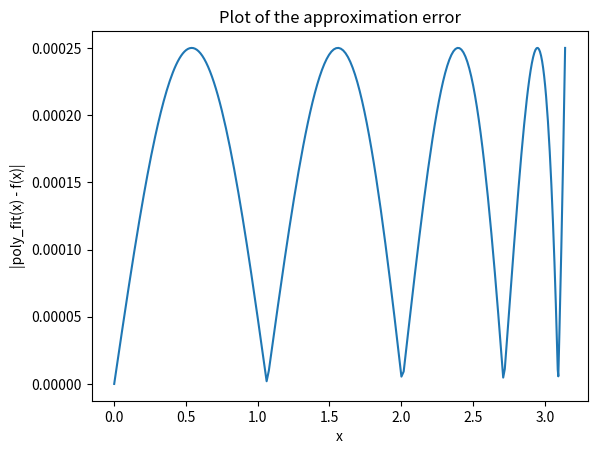

Write Python code to recreate this figure.
import math
import numpy as np
from matplotlib import pyplot as plt

def _get_chebyshev_nodes(n, a, b):
    if False:
        i = 10
        return i + 15
    nodes = [0.5 * (a + b) + 0.5 * (b - a) * math.cos((2 * k + 1) / (2.0 * n) * math.pi) for k in range(n)]
    return nodes

def _get_errors(exact_values, poly_coeff, nodes):
    if False:
        return 10
    ys = np.polyval(poly_coeff, nodes)
    for i in range(len(ys)):
        ys[i] = abs(ys[i] - exact_values[i])
    return ys
'\nReturn the coefficients of a polynomial of degree d approximating\nthe function fun on the interval (a,b).\n\nArgs:\n    fun: Function to approximate\n    a: Left interval border\n    b: Right interval border\n    d: The polynomial degree will be d, 2*d or 2*d + 1 depending\n        on the values of odd and even below\n    odd: If True, use odd polynomial of degree 2*d+1\n    even: If True, use even polynomial of degree 2*d\n    tol: Tolerance to use when checking for convergence\n\nReturns: Tuple where the first entry is the achieved absolute error\n    and the second entry is a list of the polynomial coefficients in\n    the order that is required by the QDK Numerics library. This is\n    the inverse order compared to what np.polyval expects.\n'

def run_remez(fun, a, b, d=5, odd=False, even=False, tol=1e-13):
    if False:
        while True:
            i = 10
    finished = False
    cn = _get_chebyshev_nodes(d + 2, a, b)
    cn2 = _get_chebyshev_nodes(100 * d, a, b)
    it = 0
    while not finished and len(cn) == d + 2 and (it < 50):
        it += 1
        b = np.array([fun(c) for c in cn])
        A = np.matrix(np.zeros([d + 2, d + 2]))
        for i in range(d + 2):
            x = 1.0
            if odd:
                x *= cn[i]
            for j in range(d + 2):
                A[i, j] = x
                x *= cn[i]
                if odd or even:
                    x *= cn[i]
            A[i, -1] = (-1) ** (i + 1)
        res = np.linalg.solve(A, b)
        revlist = reversed(res[0:-1])
        sc_coeff = []
        for c in revlist:
            sc_coeff.append(c)
            if odd or even:
                sc_coeff.append(0)
        if even:
            sc_coeff = sc_coeff[0:-1]
        errs = _get_errors([fun(c) for c in cn2], sc_coeff, cn2)
        maximum_indices = []
        if errs[0] > errs[1]:
            maximum_indices.append(0)
        for i in range(1, len(errs) - 1):
            if errs[i] > errs[i - 1] and errs[i] > errs[i + 1]:
                maximum_indices.append(i)
        if errs[-1] > errs[-2]:
            maximum_indices.append(-1)
        finished = True
        for idx in maximum_indices[1:]:
            if abs(errs[idx] - errs[maximum_indices[0]]) > tol:
                finished = False
        cn = [cn2[i] for i in maximum_indices]
    plt.plot(cn2, abs(errs))
    plt.title('Plot of the approximation error')
    plt.xlabel('x')
    plt.ylabel('|poly_fit(x) - f(x)|')
    plt.show()
    return (max(abs(errs)), list(reversed(res[0:-1])))
if __name__ == '__main__':

    def f(x):
        if False:
            print('Hello World!')
        return math.sin(x)
    odd = True
    even = False
    a = 0.0
    b = math.pi
    degree = 3
    (err, coeffs) = run_remez(f, a, b, degree, odd, even)
    oddEvenStr = ''
    if odd:
        oddEvenStr = ' for odd powers of x'
    if even:
        oddEvenStr = ' for even powers of x'
    print('Coefficients{}: {}'.format(oddEvenStr, list(reversed(coeffs))))
    print('The polynomial achieves an L_inf error of {}.'.format(err))